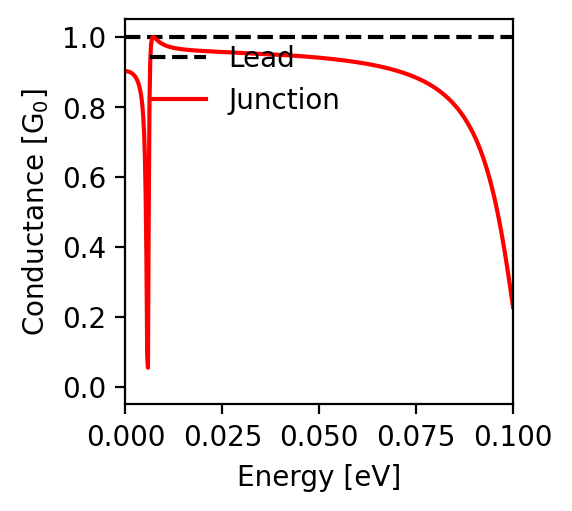

The table this chart was drawn from, first rows:
energy; conductance
-0.1; 0.229
-0.0998; 0.245
-0.0996; 0.26
-0.0994; 0.275
-0.0992; 0.291
-0.099; 0.306
-0.0988; 0.32
-0.0986; 0.335
-0.0984; 0.349
-0.0982; 0.364
-0.098; 0.377
-0.0978; 0.391
-0.0976; 0.404
-0.0974; 0.417
-0.0972; 0.43
-0.097; 0.442
-0.0968; 0.454
-0.0966; 0.466
-0.0964; 0.478
-0.0962; 0.489
-0.096; 0.5
-0.0958; 0.51
-0.0956; 0.521
-0.0954; 0.531
-0.0952; 0.541
-0.095; 0.55
-0.0948; 0.559
-0.0946; 0.568
-0.0944; 0.577
-0.0942; 0.586
-0.094; 0.594
-0.0938; 0.602
-0.0936; 0.61
-0.0934; 0.617
-0.0932; 0.625
-0.093; 0.632
-0.0928; 0.639
-0.0926; 0.646
-0.0924; 0.652
-0.0922; 0.659
-0.092; 0.665
-0.0918; 0.671
-0.0916; 0.677
-0.0914; 0.682
-0.0912; 0.688
-0.091; 0.693
-0.0908; 0.699
-0.0906; 0.704
-0.0904; 0.709
-0.0902; 0.714
-0.09; 0.718
-0.0898; 0.723
-0.0896; 0.728
-0.0894; 0.732
-0.0892; 0.736
-0.089; 0.74
-0.0888; 0.744
-0.0886; 0.748
-0.0884; 0.752
-0.0882; 0.756
... 941 more rows
